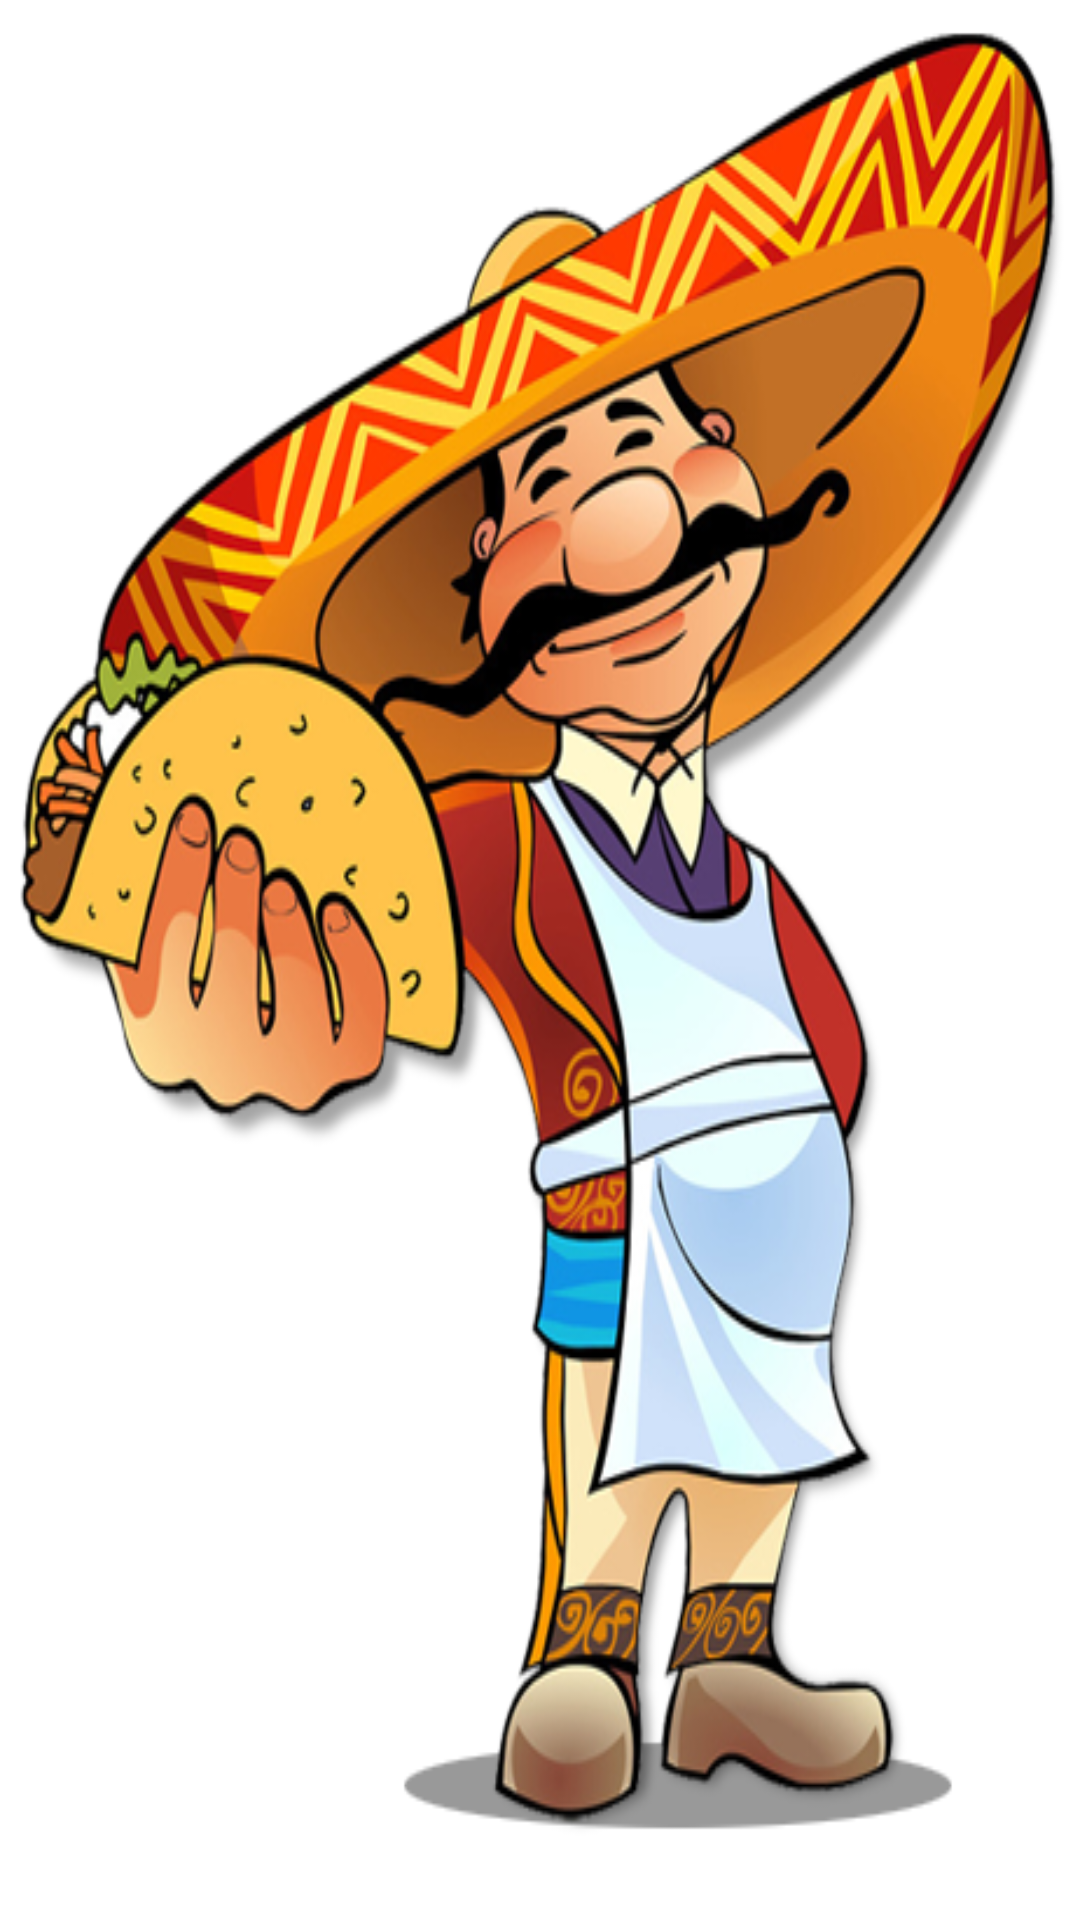

The Android layout XML behind this screen, and the referenced resources:
<!-- AndroidManifest.xml: application theme Theme.Proycdraw -->
<!-- res/layout/fragment_menu.xml -->
<?xml version="1.0" encoding="utf-8"?>
<LinearLayout xmlns:android="http://schemas.android.com/apk/res/android"
    xmlns:tools="http://schemas.android.com/tools"
    android:layout_width="match_parent"
    android:layout_height="match_parent"
    android:orientation="vertical"
    tools:context=".ui.productos.MenuFragment">

    <GridView
        android:id="@+id/gridProductos"
        android:layout_width="match_parent"
        android:layout_height="match_parent"
        android:background="@drawable/bienvenidos1"
        android:numColumns="1" />


</LinearLayout>
<!-- resources referenced by this layout -->
<resources>
  <!-- drawable bienvenidos1: png bitmap (drawable, 252288 bytes) -->
  <style name="Theme.Proycdraw" parent="Theme.MaterialComponents.DayNight.NoActionBar">
          
          <item name="colorPrimary">@color/amarilloprep</item>
          <item name="colorPrimaryVariant">@color/naranjadbz</item>
          <item name="colorOnPrimary">@color/white</item>
          
          <item name="colorSecondary">@color/teal_200</item>
          <item name="colorSecondaryVariant">@color/teal_700</item>
          <item name="colorOnSecondary">@color/black</item>
          
          <item name="android:statusBarColor" tools:targetApi="l">?attr/colorPrimaryVariant</item>
          
          <item name="android:windowTranslucentStatus">true</item>
      </style>
  <color name="amarilloprep">#FFA000</color>
  <color name="naranjadbz">#FF5722</color>
  <color name="white">#FFFFFFFF</color>
  <color name="teal_200">#FF03DAC5</color>
  <color name="teal_700">#FF018786</color>
  <color name="black">#FF000000</color>
</resources>
